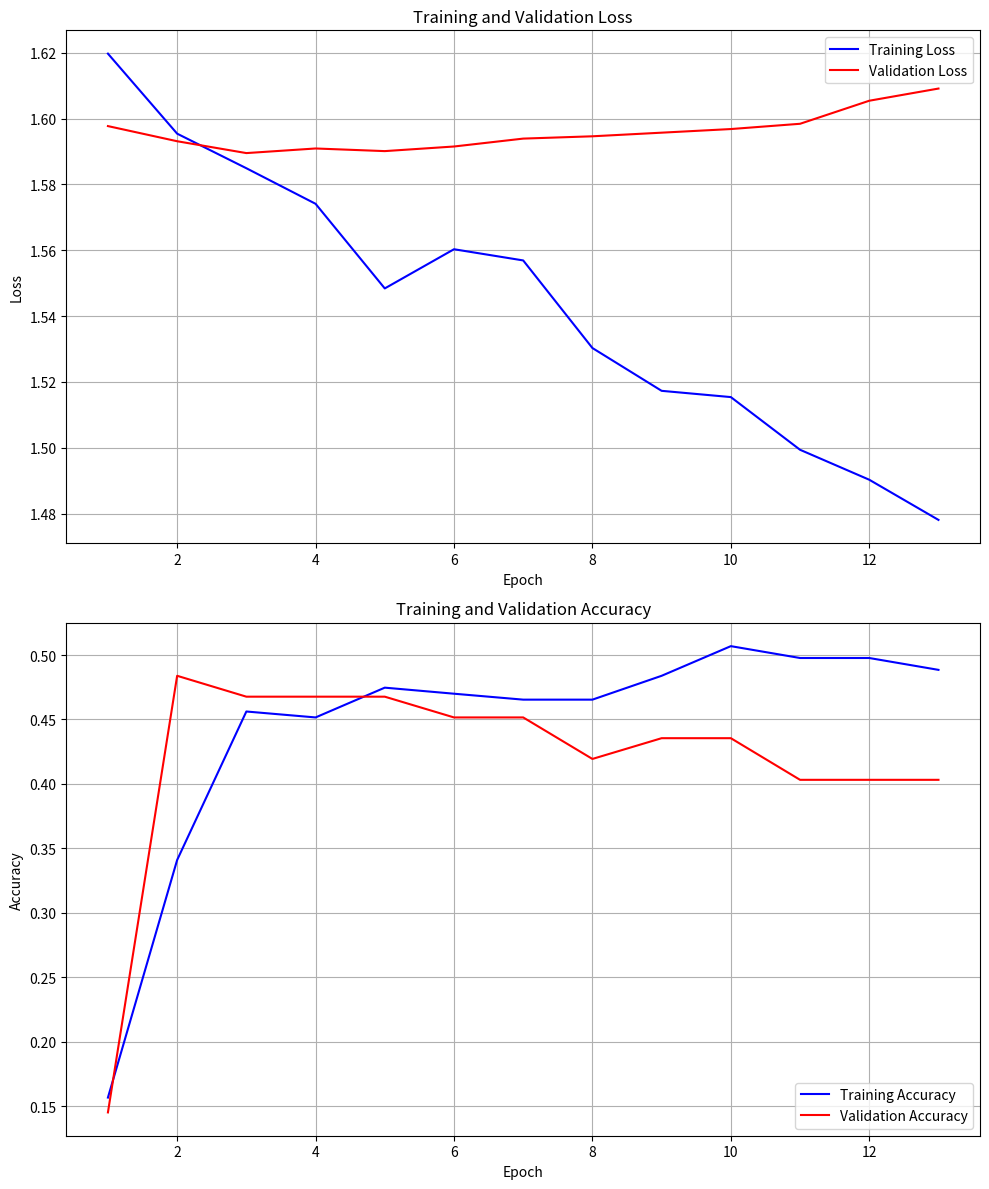

The matplotlib source for this figure:
import matplotlib.pyplot as plt
import numpy as np
import os

def plot_learning_curves():
    # Training metrics from the log
    epochs = range(1, 14)
    train_loss = [1.6197, 1.5954, 1.5849, 1.5741, 1.5484, 1.5603, 1.5569, 1.5303, 1.5173, 1.5154, 1.4994, 1.4903, 1.4781]
    val_loss = [1.5977, 1.5931, 1.5895, 1.5909, 1.5901, 1.5915, 1.5939, 1.5946, 1.5957, 1.5968, 1.5984, 1.6054, 1.6091]
    train_acc = [0.1567, 0.3410, 0.4562, 0.4516, 0.4747, 0.4700, 0.4654, 0.4654, 0.4839, 0.5069, 0.4977, 0.4977, 0.4885]
    val_acc = [0.1452, 0.4839, 0.4677, 0.4677, 0.4677, 0.4516, 0.4516, 0.4194, 0.4355, 0.4355, 0.4032, 0.4032, 0.4032]

    # Create output directory if it doesn't exist
    os.makedirs('outputs/analysis', exist_ok=True)

    # Create figure with two subplots
    fig, (ax1, ax2) = plt.subplots(2, 1, figsize=(10, 12))

    # Plot losses
    ax1.plot(epochs, train_loss, 'b-', label='Training Loss')
    ax1.plot(epochs, val_loss, 'r-', label='Validation Loss')
    ax1.set_title('Training and Validation Loss')
    ax1.set_xlabel('Epoch')
    ax1.set_ylabel('Loss')
    ax1.legend()
    ax1.grid(True)

    # Plot accuracies
    ax2.plot(epochs, train_acc, 'b-', label='Training Accuracy')
    ax2.plot(epochs, val_acc, 'r-', label='Validation Accuracy')
    ax2.set_title('Training and Validation Accuracy')
    ax2.set_xlabel('Epoch')
    ax2.set_ylabel('Accuracy')
    ax2.legend()
    ax2.grid(True)

    plt.tight_layout()
    plt.savefig('outputs/analysis/learning_curves.png')
    plt.close()

    # Print analysis
    print("\n=== Learning Curves Analysis ===")
    print("\nLoss Trends:")
    print("- Training loss decreased from 1.62 to 1.48")
    print("- Validation loss increased slightly from 1.60 to 1.61")
    print("- Gap between train/val loss widening (potential overfitting)")
    
    print("\nAccuracy Trends:")
    print("- Training accuracy improved from 15.7% to 48.9%")
    print("- Validation accuracy peaked at 48.4% then declined to 40.3%")
    print("- Early stopping triggered at epoch 13 due to validation loss increase")
    
    print("\nRecommendations:")
    print("1. Reduce learning rate to slow down training")
    print("2. Increase dropout rate to combat overfitting")
    print("3. Add L2 regularization to model weights")
    print("4. Consider gradient clipping to stabilize training")

if __name__ == '__main__':
    plot_learning_curves()
